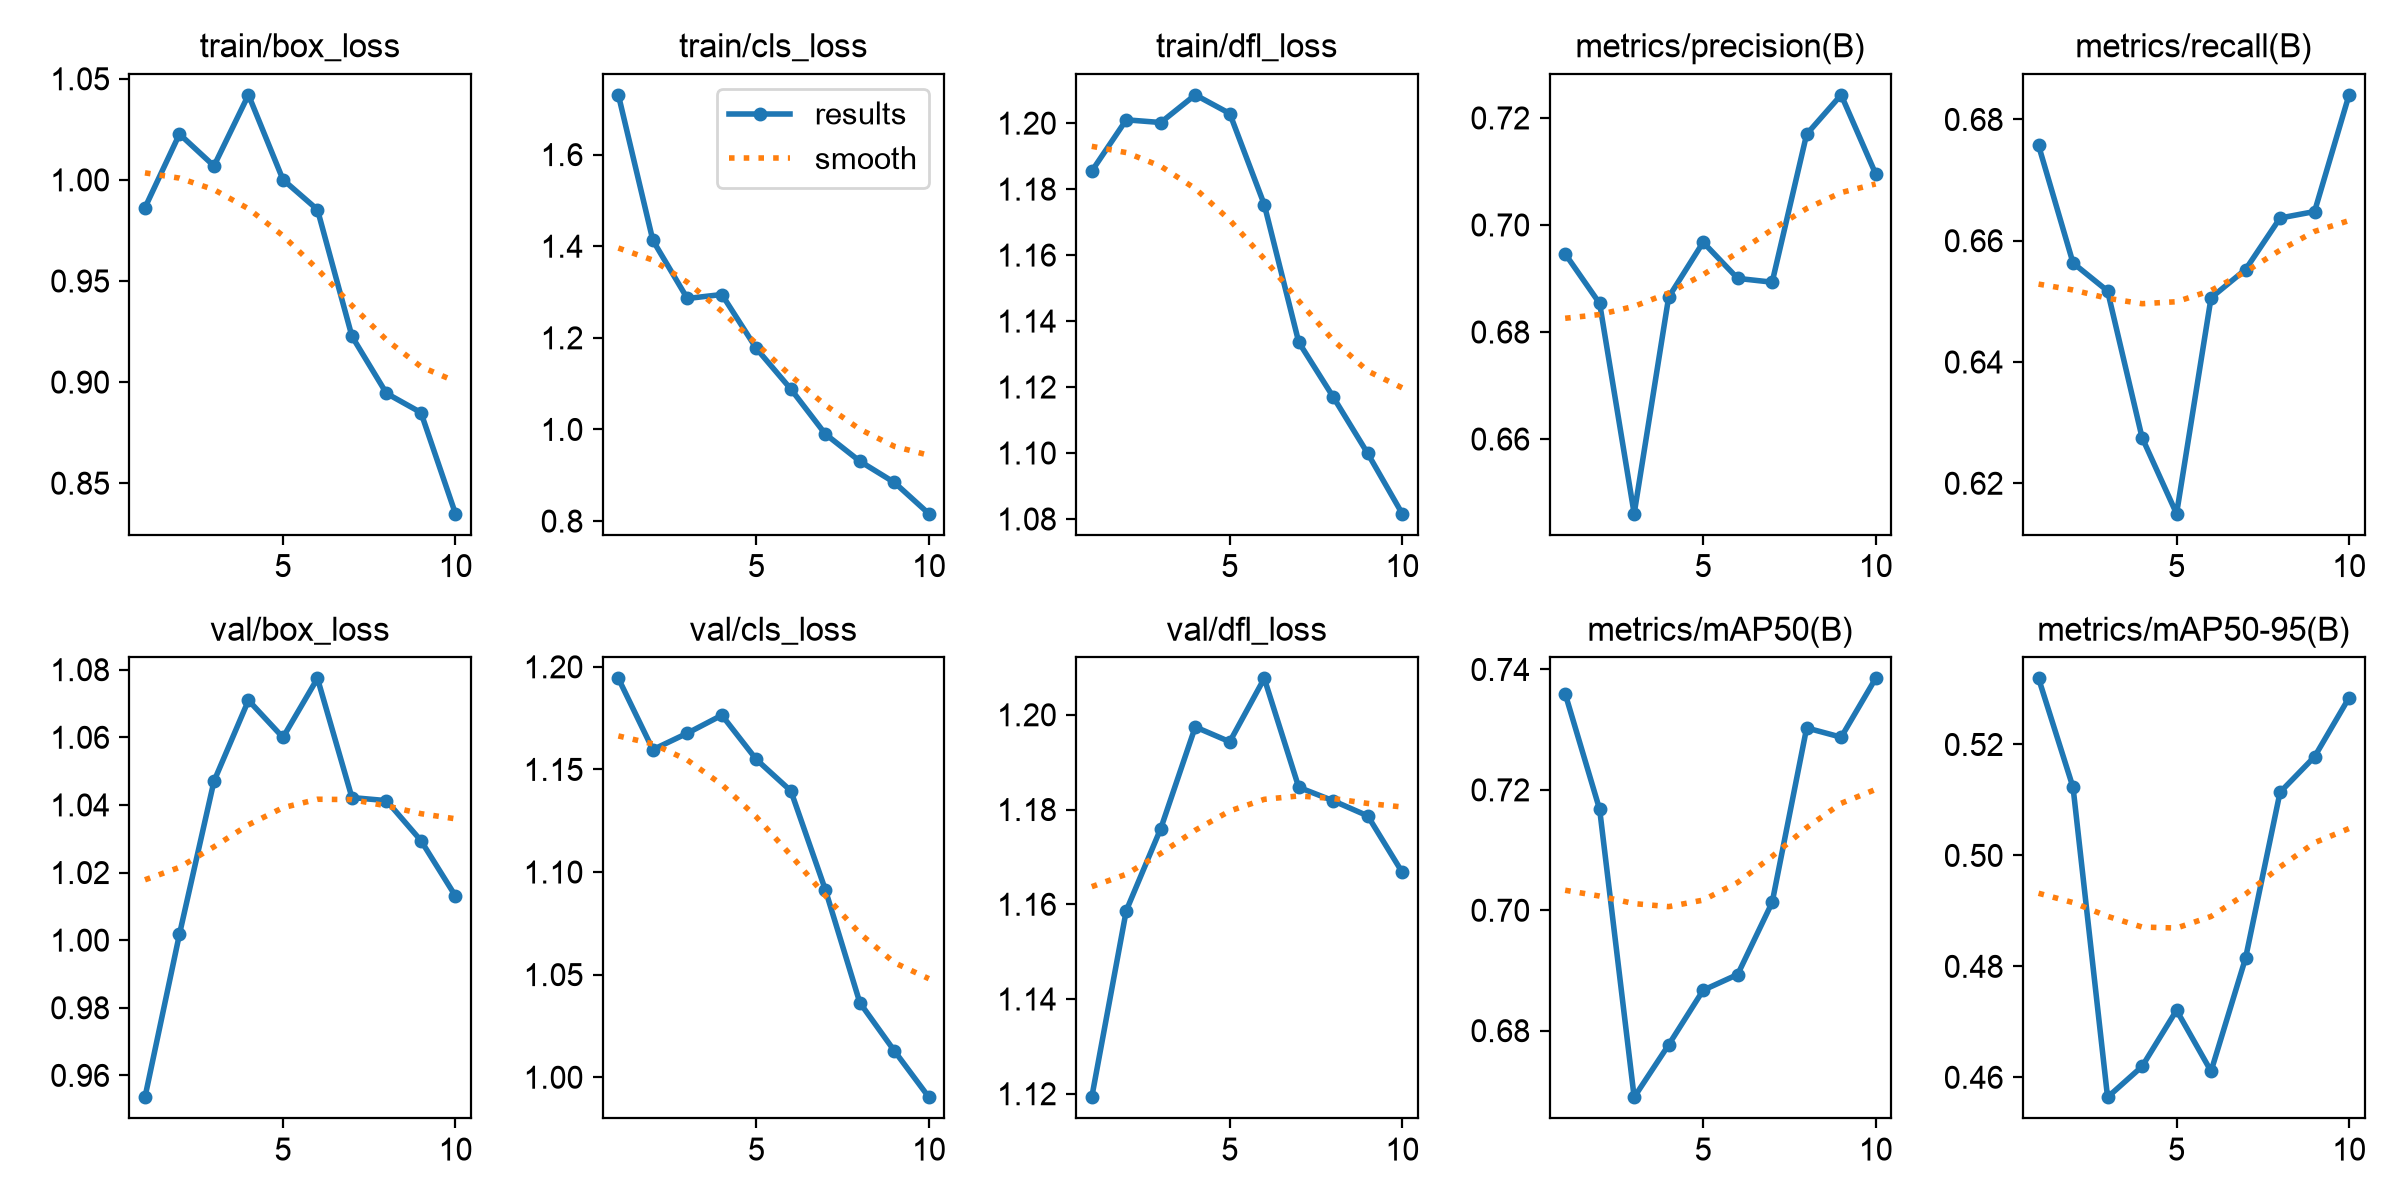

Source data for this figure (header and first rows):
epoch, time, train/box_loss, train/cls_loss, train/dfl_loss, metrics/precision(B), metrics/recall(B), metrics/mAP50(B), metrics/mAP50-95(B), val/box_loss, val/cls_loss, val/dfl_loss, lr/pg0, lr/pg1, lr/pg2
1, 427.9, 0.9862, 1.73, 1.185, 0.6946, 0.6757, 0.736, 0.5319, 0.9536, 1.194, 1.119, 0.0001377, 0.0001377, 0.0001377
2, 833.5, 1.023, 1.413, 1.201, 0.6853, 0.6563, 0.7167, 0.5122, 1.002, 1.16, 1.159, 0.0002493, 0.0002493, 0.0002493
3, 1237, 1.007, 1.286, 1.2, 0.6461, 0.6517, 0.669, 0.4564, 1.047, 1.168, 1.176, 0.0003334, 0.0003334, 0.0003334
4, 1641, 1.042, 1.295, 1.209, 0.6865, 0.6275, 0.6776, 0.462, 1.071, 1.176, 1.197, 0.0002932, 0.0002932, 0.0002932
5, 2045, 1, 1.177, 1.203, 0.6968, 0.615, 0.6867, 0.4721, 1.06, 1.155, 1.194, 0.0002519, 0.0002519, 0.0002519
6, 2450, 0.9853, 1.088, 1.175, 0.69, 0.6506, 0.6893, 0.4611, 1.077, 1.14, 1.208, 0.0002106, 0.0002106, 0.0002106
7, 2854, 0.9226, 0.9899, 1.134, 0.6893, 0.6552, 0.7013, 0.4815, 1.042, 1.091, 1.185, 0.0001693, 0.0001693, 0.0001693
8, 3261, 0.8944, 0.9306, 1.117, 0.717, 0.6637, 0.7303, 0.5114, 1.041, 1.036, 1.182, 0.000128, 0.000128, 0.000128
9, 3666, 0.8849, 0.8843, 1.1, 0.7243, 0.6648, 0.7288, 0.5178, 1.029, 1.013, 1.179, 8.6736e-05, 8.6736e-05, 8.6736e-05
10, 4083, 0.8349, 0.8161, 1.082, 0.7096, 0.6841, 0.7385, 0.5284, 1.013, 0.9903, 1.167, 4.5453e-05, 4.5453e-05, 4.5453e-05
